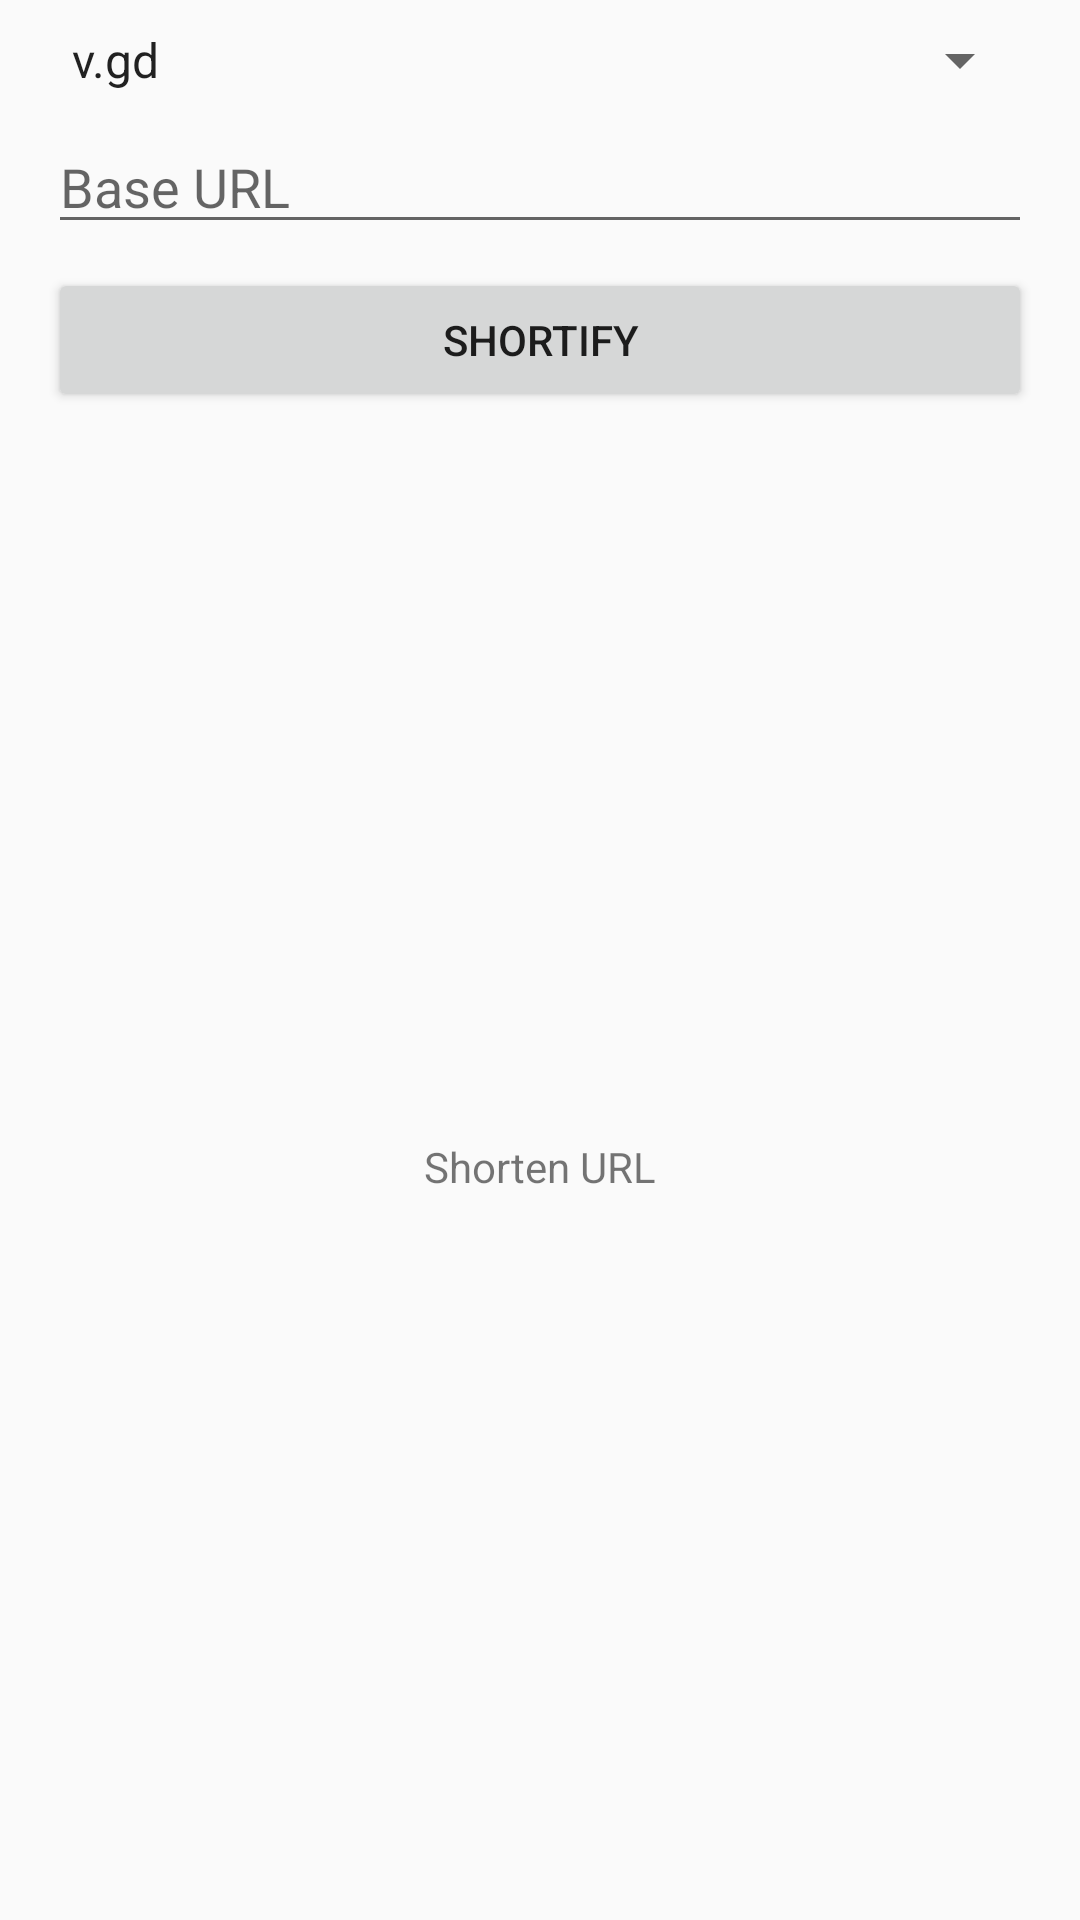

Here is an Android app screen rendered from its layout file. Give the layout XML and the strings, colors and styles it references.
<!-- AndroidManifest.xml: application theme AppTheme -->
<!-- res/layout/activity_main.xml -->
<?xml version="1.0" encoding="utf-8"?>
<androidx.constraintlayout.widget.ConstraintLayout xmlns:android="http://schemas.android.com/apk/res/android"
    xmlns:app="http://schemas.android.com/apk/res-auto"
    xmlns:tools="http://schemas.android.com/tools"
    android:layout_width="match_parent"
    android:layout_height="match_parent"
    tools:context=".MainActivity">


    <Spinner
        android:id="@+id/spinner"
        android:layout_width="match_parent"
        android:layout_height="wrap_content"
        android:layout_marginStart="16dp"
        android:layout_marginTop="8dp"
        android:layout_marginEnd="16dp"
        android:entries="@array/arr_provider"
        app:layout_constraintEnd_toEndOf="parent"
        app:layout_constraintStart_toStartOf="parent"
        app:layout_constraintTop_toTopOf="parent" />

    <EditText
        android:id="@+id/et_base"
        android:layout_width="0dp"
        android:layout_height="wrap_content"
        android:layout_marginStart="16dp"
        android:layout_marginTop="8dp"
        android:layout_marginEnd="16dp"
        android:ems="10"
        android:inputType="textPersonName"
        android:hint="@string/base"
        app:layout_constraintEnd_toEndOf="parent"
        app:layout_constraintStart_toStartOf="parent"
        app:layout_constraintTop_toBottomOf="@+id/spinner" />

    <Button
        android:id="@+id/btn_shortify"
        android:layout_width="0dp"
        android:layout_height="wrap_content"
        android:layout_marginTop="8dp"
        android:text="@string/shortify"
        app:layout_constraintEnd_toEndOf="@+id/et_base"
        app:layout_constraintStart_toStartOf="@+id/et_base"
        app:layout_constraintTop_toBottomOf="@+id/et_base" />

    <TextView
        android:id="@+id/tv_shorten"
        android:layout_width="wrap_content"
        android:layout_height="wrap_content"
        android:text="@string/shorten"
        android:autoLink="web"
        app:layout_constraintBottom_toBottomOf="parent"
        app:layout_constraintEnd_toEndOf="parent"
        app:layout_constraintStart_toStartOf="parent"
        app:layout_constraintTop_toBottomOf="@+id/btn_shortify" />
</androidx.constraintlayout.widget.ConstraintLayout>
<!-- resources referenced by this layout -->
<resources>
  <string-array name="arr_provider">
          <item>v.gd</item>
          <item>is.gd</item>
          <item>me2.do</item>
          <item>shrtco.de</item>
      </string-array>
  <string name="base">Base URL</string>
  <string name="shorten">Shorten URL</string>
  <string name="shortify">Shortify</string>
  <style name="AppTheme" parent="Theme.AppCompat.Light.DarkActionBar">
          
          <item name="colorPrimary">@color/colorPrimary</item>
          <item name="colorPrimaryDark">@color/colorPrimaryDark</item>
          <item name="colorAccent">@color/colorAccent</item>
      </style>
  <color name="colorPrimary">#F8E329</color>
  <color name="colorPrimaryDark">#F8E329</color>
  <color name="colorAccent">#C70BFC</color>
</resources>
